Run: headless pygame with SDL's dummy video driver; simulated clock (each Clock.tick advances the game by its frame time, no real sleeping); random seed 0; keys injected as events and as key.get_pressed() state; no mouse input.
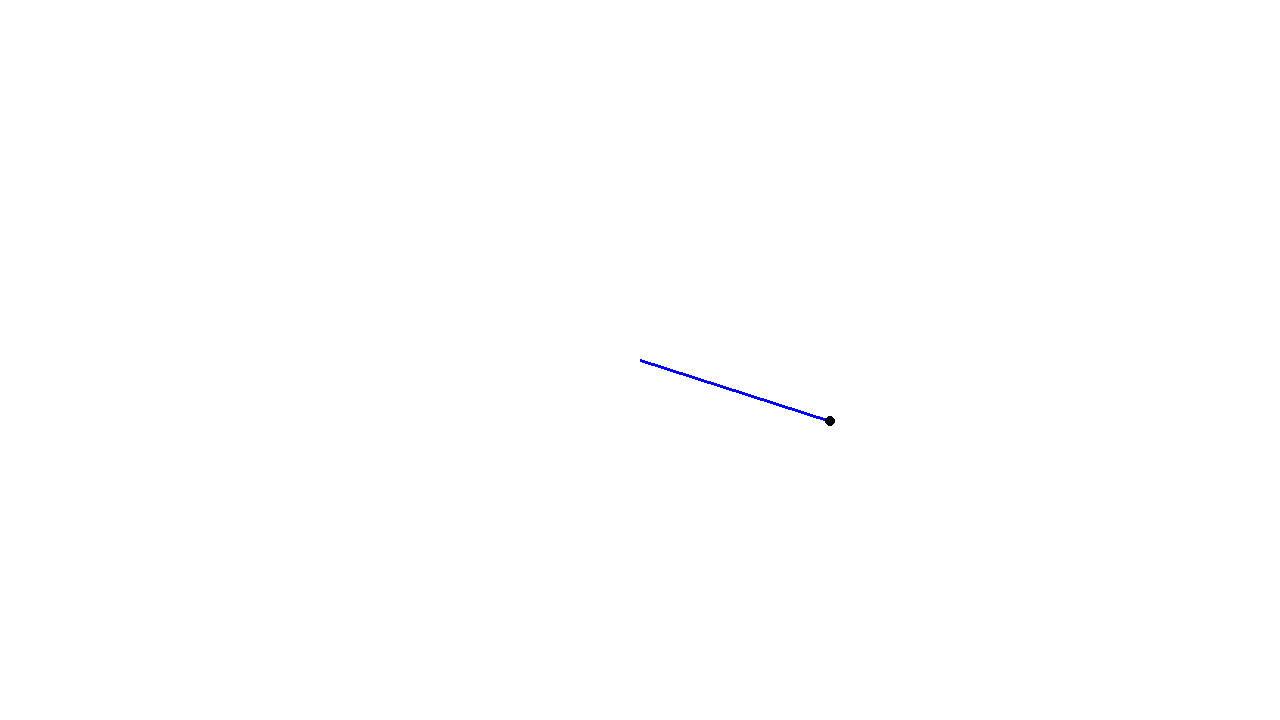
Frame 1 of 4 · flips 1–60 · no input
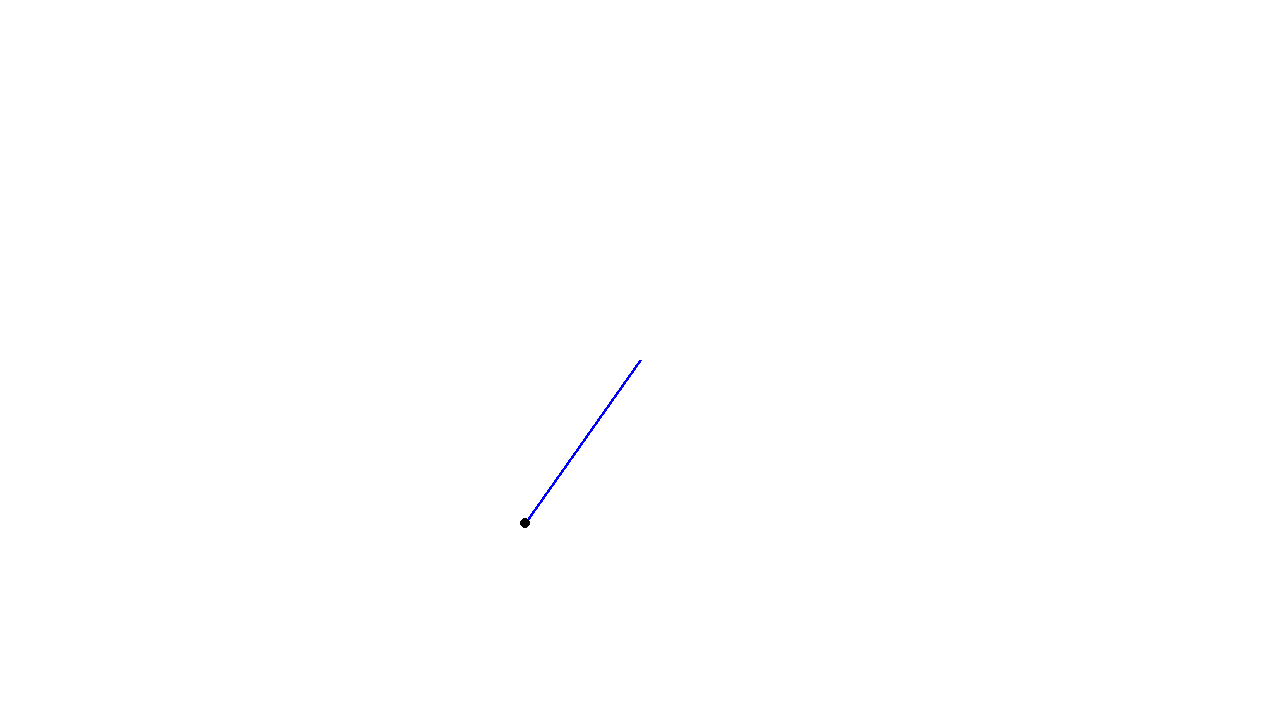
Frame 2 of 4 · flips 61–180 · tapped SPACE, RETURN · held RIGHT (→), D
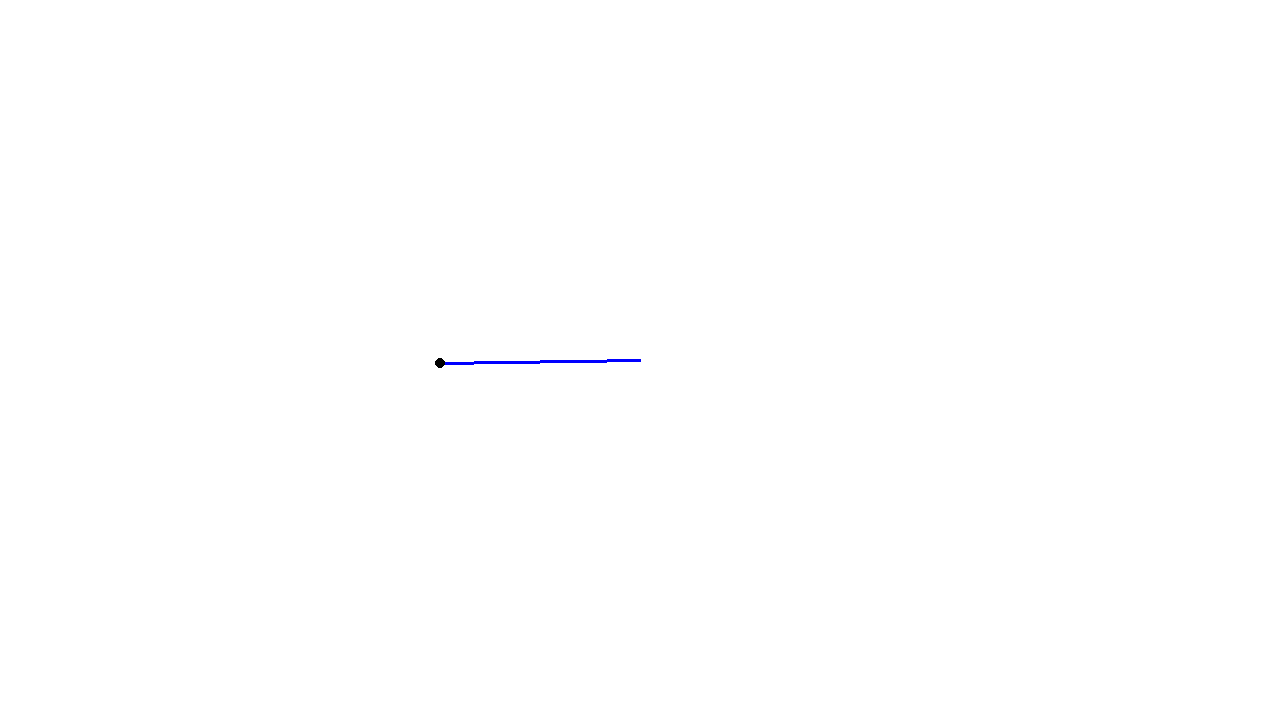
Frame 3 of 4 · flips 181–300 · held DOWN (↓), S
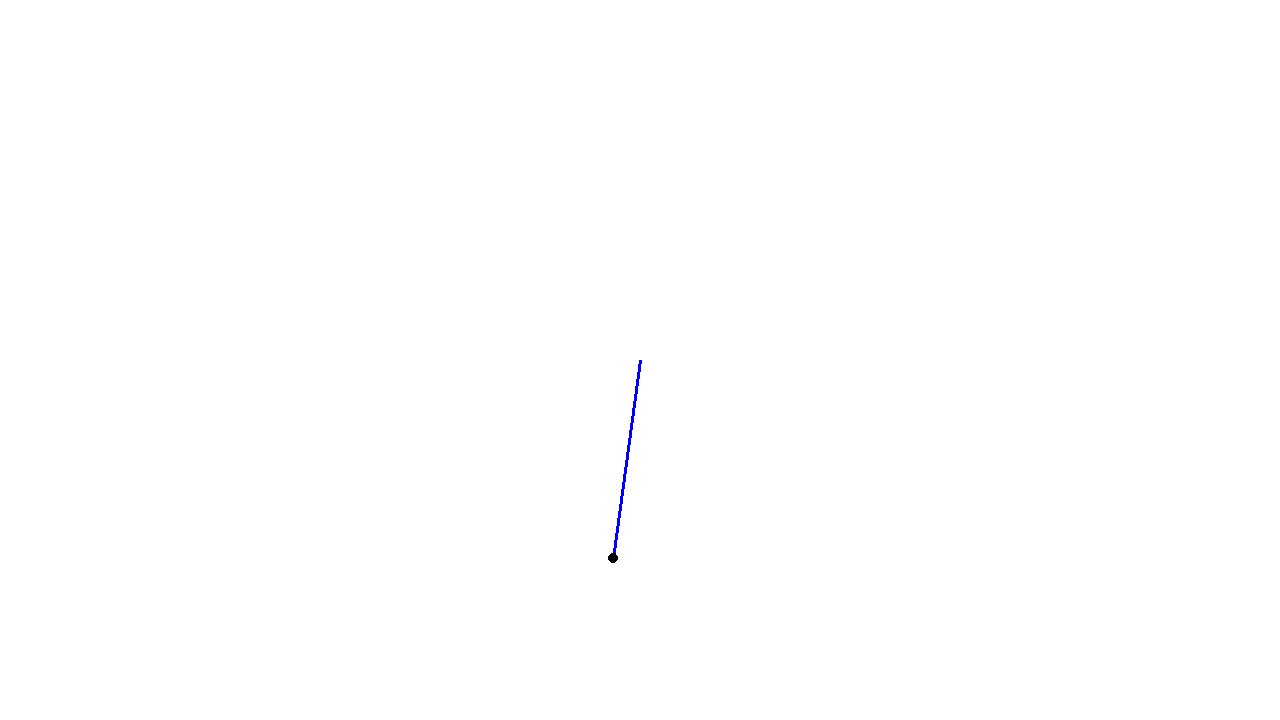
Frame 4 of 4 · flips 301–420 · held LEFT (←), A, UP (↑), W

The pygame program that drew these frames:

import pygame
import math

class PygameWrapper:
    def __init__(self, width=1280, height=720):
        pygame.init()
        self.width = width
        self.height = height
        self.screen = pygame.display.set_mode((self.width, self.height))
        self.FPS = 60
        self.SCREEN_COLOUR = (255,255,255)
        self.clock = pygame.time.Clock()

    def lineDraw(self, colour, start_pos, end_pos, width):
        pygame.draw.line(surface=self.screen, color=colour, start_pos=start_pos, end_pos=end_pos, width=width)

    def circleDraw(self, colour, centre, radius):
        pygame.draw.circle(surface=self.screen, color=colour, center=centre, radius=radius, width=0)

    def refresh(self):
        pygame.display.update()
        pygame.display.flip()
        self.clock.tick(self.FPS)


class Pendulum:
    def __init__(self, pivot, mass, length, width, colour):
        self.mass = mass
        self.length = length
        self.colour = colour
        self.pivot = pivot
        self.width = width
        self.starting_angle = math.radians( 90 )


    def angleCompute(self, time, damping=0.0, gravity=9.81):
        angular_velocity = math.sqrt(gravity / self.length)
        decay = math.exp(-damping * time)
        angle = (self.starting_angle * decay) * math.cos(angular_velocity * time)
        return angle


pendulumOne = Pendulum(pivot=(640, 360), mass=3, length=200, width=3, colour="Blue")
pg = PygameWrapper()
running = True
T = 0

while running:
    for event in pygame.event.get():
        if event.type == pygame.QUIT:
            running = False

    pg.screen.fill(pg.SCREEN_COLOUR)

    rotational_angle = pendulumOne.angleCompute(time=T)
    x = pendulumOne.pivot[0] + math.sin(rotational_angle) * pendulumOne.length
    y = pendulumOne.pivot[1] + math.cos(rotational_angle) * pendulumOne.length
    endPos = (x, y)

    pg.lineDraw(colour=pendulumOne.colour, start_pos=pendulumOne.pivot, end_pos=endPos, width=pendulumOne.width)
    pg.circleDraw(colour="Black", centre=endPos, radius=5)

    T += 0.1

    pg.refresh()

pygame.quit()
